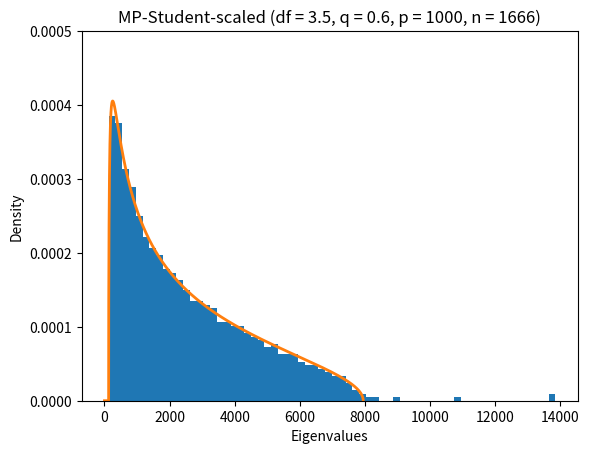

This chart was generated by the following Python code: (Note: this script raises an exception after producing the figure.)
import numpy as np
import matplotlib.pyplot as plt
import scipy.integrate as integrate
from scipy.stats import t


tol = 2 * 9e-15
df = 3.5
c = 0.6
p = 1000
n = int(p / c)

X = t.rvs(df=df, loc=0, scale=np.sqrt(2523.04 * ((df-2)/df)), size=(p, n))
a = 2523.04 * (1 - np.sqrt(c)) ** 2
b = 2523.04 * (1 + np.sqrt(c)) ** 2
if c <= 1:
    lams = np.linalg.eigvalsh(X @ X.T / n)
else:
    lams = np.linalg.eigvalsh(X.T @ X / n)
print(lams)


def mc(x):
    mp = np.where((x >= a) & (x <= b) & (x != 0), np.sqrt((b - x) * (x - a)) / (2 * np.var(X) * np.pi * c * x), 0)
    mp = np.where((x == 0) & (c > 1), mp + ((c - 1) / c), mp)
    return mp


I = integrate.quad(mc, a, b, epsabs=tol)
mass = I[0] + np.maximum(1.0 - 1.0 / c, 0)
print(f"mass = {mass}")
if mass < 1.0 - p * tol:
    print("Warning! -- mass missing")

x = np.arange(0, b, 0.01)
plt.hist(lams, bins=66, density=True)
if c <= 1:
    lmax = max(mc(x))
else:
    range_x = np.arange(a, b, 0.01)
    lmax = max(mc(range_x))
plt.ylim(0, 1.25 * lmax)
plt.plot(x, mc(x), '-', linewidth=2)
plt.ylim(0, 0.0005)
# plt.xlim(0, 2 * b)
plt.xlabel("Eigenvalues")
plt.ylabel("Density")
plt.title(f"MP-Student-scaled (df = {df}, q = {c}, p = {p}, n = {n})", fontsize=12)
if c > 1:
    plt.text(a / 3, 1.15 * lmax, f"The pole at zero has density {(c - 1) / c:.2f}", fontsize=8)
plt.show()
ftype = "pdf"
plt.savefig("img/mp." + ftype,
            transparent=True, format=ftype)